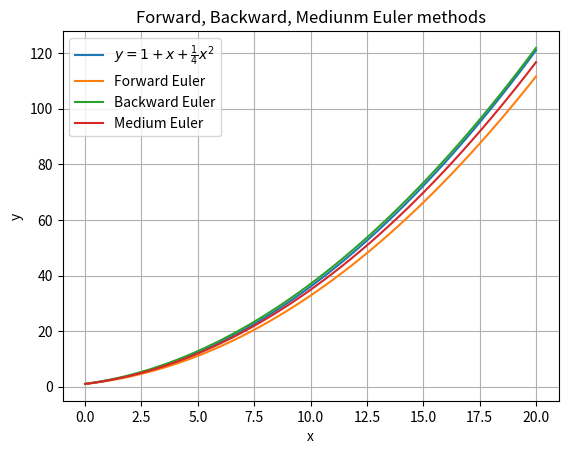

Reproduce this figure in Python.
# f'(x)=sqrt(y) f(0)=1 f(x)=1+x+1./4x^2

import numpy as np
import matplotlib.pyplot as plt

def f(x:np.ndarray) -> np.ndarray:
    return np.array([1+xi+0.25*xi**2 for xi in x])

x0 = np.linspace(0, 20, 100)
y0 = f(x0)

nn = 50
h = 20. / nn

# # forward Euler method for solving ODEs
x1 = np.linspace(0, 20, nn)
y1 = np.zeros(nn)
y1[0] = 1
for i in range(1, nn):
    y1[i] = y1[i-1] + h * np.sqrt(y1[i-1])


# Newton-Raphson iteration
def newton_raphson(f, df, yn, h):
    yn1 = yn
    while abs(f(yn1, yn, h)) > 1e-6:
        yn1 = yn1 - f(yn1, yn, h) / df(yn1, yn, h)
    return yn1


# # backward Euler method for solving ODEs
def f2(yn1, yn, h):
    return h*np.sqrt(yn1) - yn1 + yn

def df2(yn1, yn, h):
    return h*0.5*np.power(yn1,-0.5) - 1

x2 = np.linspace(0, 20, nn)
y2 = np.zeros(nn)
y2[0] = 1

# newton-raphson iteration to solve y_{n+1}
# def nr(yn, h):
#     yn1 = yn
#     while abs(f2(yn1, yn, h)) > 1e-6:
#         yn1 = yn1 - f2(yn1, yn, h) / df2(yn1, yn, h)
#     return yn1

# for i in range(1, nn):
#     y2[i] = nr(y2[i-1], h)

for i in range(1, nn):
    y2[i] = newton_raphson(f2, df2, y2[i-1], h)



# Medium Euler method for solving ODEs
def f3(yn1, yn, h):
    return h*np.sqrt(0.5 * (yn1+yn)) - yn1 + yn

def df3(yn1, yn, h):
    return h / (2*np.sqrt(2)) / np.sqrt(yn1+yn) - 1

x3 = np.linspace(0, 20, nn)
y3 = np.zeros(nn)
y3[0] = 1

# newton-raphson iteration to solve y_{n+1}
# def nr3(yn, h):
#     yn1 = yn
#     while abs(f3(yn1, yn, h)) > 1e-6:
#         yn1 = yn1 - f3(yn1, yn, h) / df3(yn1, yn, h)
#     return yn1

# for i in range(1, nn):
#     y3[i] = nr3(y3[i-1], h)

for i in range(1, nn):
    y3[i] = newton_raphson(f3, df3, y3[i-1], h)




## plot figure

fig, ax = plt.subplots()
ax.plot(x0, y0, label=r'$y=1+x+\frac{1}{4}x^2$')
ax.plot(x1, y1, label='Forward Euler')
ax.plot(x2, y2, label='Backward Euler')
ax.plot(x3, y3, label='Medium Euler')
ax.set_title('Forward, Backward, Mediunm Euler methods')
ax.set_xlabel('x')
ax.set_ylabel('y')
ax.grid(True)
ax.legend()

plt.show()